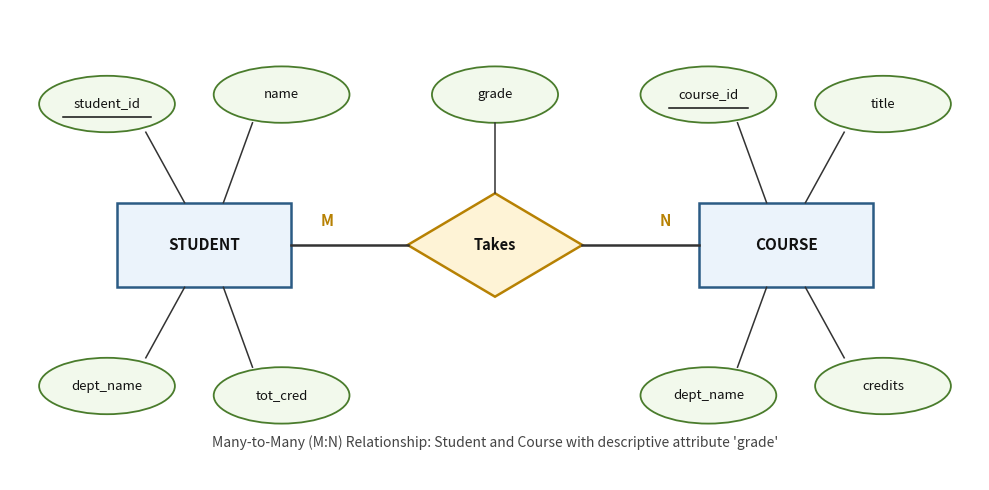

Here is the Python script that generated this plot:
"""
Generates T02_2018_Q3c_many_to_many_er.jpg
Chen ER diagram showing an M:N relationship between Student and Course with descriptive attribute 'grade',
and illustrating the conversion into relational tables.
"""

import matplotlib.pyplot as plt
import matplotlib.patches as patches
import numpy as np
import os

fig, ax = plt.subplots(figsize=(10, 5), dpi=200)
ax.set_xlim(0, 100)
ax.set_ylim(0, 50)
ax.axis('off')

# Colors
entity_face = "#EBF3FB"
entity_edge = "#2B5B84"
rel_face = "#FEF3D6"
rel_edge = "#B78103"
attr_face = "#F2F9EC"
attr_edge = "#4A7C2C"
line_color = "#333333"

def draw_entity(x, y, w, h, text, is_weak=False):
    rect = patches.FancyBboxPatch((x - w/2, y - h/2), w, h, boxstyle="square,pad=0",
                                  facecolor=entity_face, edgecolor=entity_edge, linewidth=1.8)
    ax.add_patch(rect)
    if is_weak:
        rect2 = patches.FancyBboxPatch((x - w/2 + 0.8, y - h/2 + 0.8), w - 1.6, h - 1.6,
                                       boxstyle="square,pad=0", facecolor="none", edgecolor=entity_edge, linewidth=1.2)
        ax.add_patch(rect2)
    ax.text(x, y, text, ha='center', va='center', fontsize=11, fontweight='bold', color='#111111')

def draw_relationship(x, y, w, h, text, is_identifying=False):
    pts = np.array([[x, y + h/2], [x + w/2, y], [x, y - h/2], [x - w/2, y]])
    poly = patches.Polygon(pts, facecolor=rel_face, edgecolor=rel_edge, linewidth=1.8)
    ax.add_patch(poly)
    if is_identifying:
        pts2 = np.array([[x, y + h/2 - 0.9], [x + w/2 - 1.2, y], [x, y - h/2 + 0.9], [x - w/2 + 1.2, y]])
        poly2 = patches.Polygon(pts2, facecolor="none", edgecolor=rel_edge, linewidth=1.2)
        ax.add_patch(poly2)
    ax.text(x, y, text, ha='center', va='center', fontsize=10.5, fontweight='bold', color='#111111')

def draw_attribute(x, y, w, h, text, is_pk=False, is_multivalued=False, is_derived=False):
    ls = '--' if is_derived else '-'
    ell = patches.Ellipse((x, y), w, h, facecolor=attr_face, edgecolor=attr_edge, linewidth=1.3, linestyle=ls)
    ax.add_patch(ell)
    if is_multivalued:
        ell2 = patches.Ellipse((x, y), w - 1.2, h - 0.8, facecolor="none", edgecolor=attr_edge, linewidth=1.0)
        ax.add_patch(ell2)
    
    # Text
    t = ax.text(x, y, text, ha='center', va='center', fontsize=9.5, color='#111111')
    if is_pk:
        # Underline primary key
        ax.plot([x - len(text)*0.45, x + len(text)*0.45], [y - 1.4, y - 1.4], color='#111111', linewidth=1.1)

# Draw Entities
draw_entity(20, 25, 18, 9, "STUDENT")
draw_relationship(50, 25, 18, 11, "Takes")
draw_entity(80, 25, 18, 9, "COURSE")

# Lines between entities and relationship (M:N)
ax.plot([29, 41], [25, 25], color=line_color, linewidth=1.8)
ax.plot([59, 71], [25, 25], color=line_color, linewidth=1.8)

# Cardinality labels
ax.text(32, 27, "M", fontsize=11, fontweight='bold', color='#B78103')
ax.text(67, 27, "N", fontsize=11, fontweight='bold', color='#B78103')

# Attributes for STUDENT
draw_attribute(10, 40, 14, 6, "student_id", is_pk=True)
draw_attribute(28, 41, 14, 6, "name")
draw_attribute(10, 10, 14, 6, "dept_name")
draw_attribute(28, 9, 14, 6, "tot_cred")

ax.plot([14, 18], [37, 29.5], color=line_color, linewidth=1.1)
ax.plot([25, 22], [38, 29.5], color=line_color, linewidth=1.1)
ax.plot([14, 18], [13, 20.5], color=line_color, linewidth=1.1)
ax.plot([25, 22], [12, 20.5], color=line_color, linewidth=1.1)

# Attribute for Relationship (Takes)
draw_attribute(50, 41, 13, 6, "grade")
ax.plot([50, 50], [38, 30.5], color=line_color, linewidth=1.1)

# Attributes for COURSE
draw_attribute(72, 41, 14, 6, "course_id", is_pk=True)
draw_attribute(90, 40, 14, 6, "title")
draw_attribute(72, 9, 14, 6, "dept_name")
draw_attribute(90, 10, 14, 6, "credits")

ax.plot([75, 78], [38, 29.5], color=line_color, linewidth=1.1)
ax.plot([86, 82], [37, 29.5], color=line_color, linewidth=1.1)
ax.plot([75, 78], [12, 20.5], color=line_color, linewidth=1.1)
ax.plot([86, 82], [13, 20.5], color=line_color, linewidth=1.1)

# Add title annotation
ax.text(50, 4, "Many-to-Many (M:N) Relationship: Student and Course with descriptive attribute 'grade'",
        ha='center', va='center', fontsize=10, style='italic', color='#444444')

plt.tight_layout()
out_dir_exam = "Topicwise_answers_exam_style/diagrams"
out_dir_exp = "Topicwise_answers_explaination/diagrams"
os.makedirs(out_dir_exam, exist_ok=True)
os.makedirs(out_dir_exp, exist_ok=True)

out_file_exam = os.path.join(out_dir_exam, "T02_2018_Q3c_many_to_many_er.jpg")
out_file_exp = os.path.join(out_dir_exp, "T02_2018_Q3c_many_to_many_er.jpg")

plt.savefig(out_file_exam, dpi=200, bbox_inches='tight', pad_inches=0.1)
plt.savefig(out_file_exp, dpi=200, bbox_inches='tight', pad_inches=0.1)
plt.close()
print("Saved T02_2018_Q3c_many_to_many_er.jpg")
